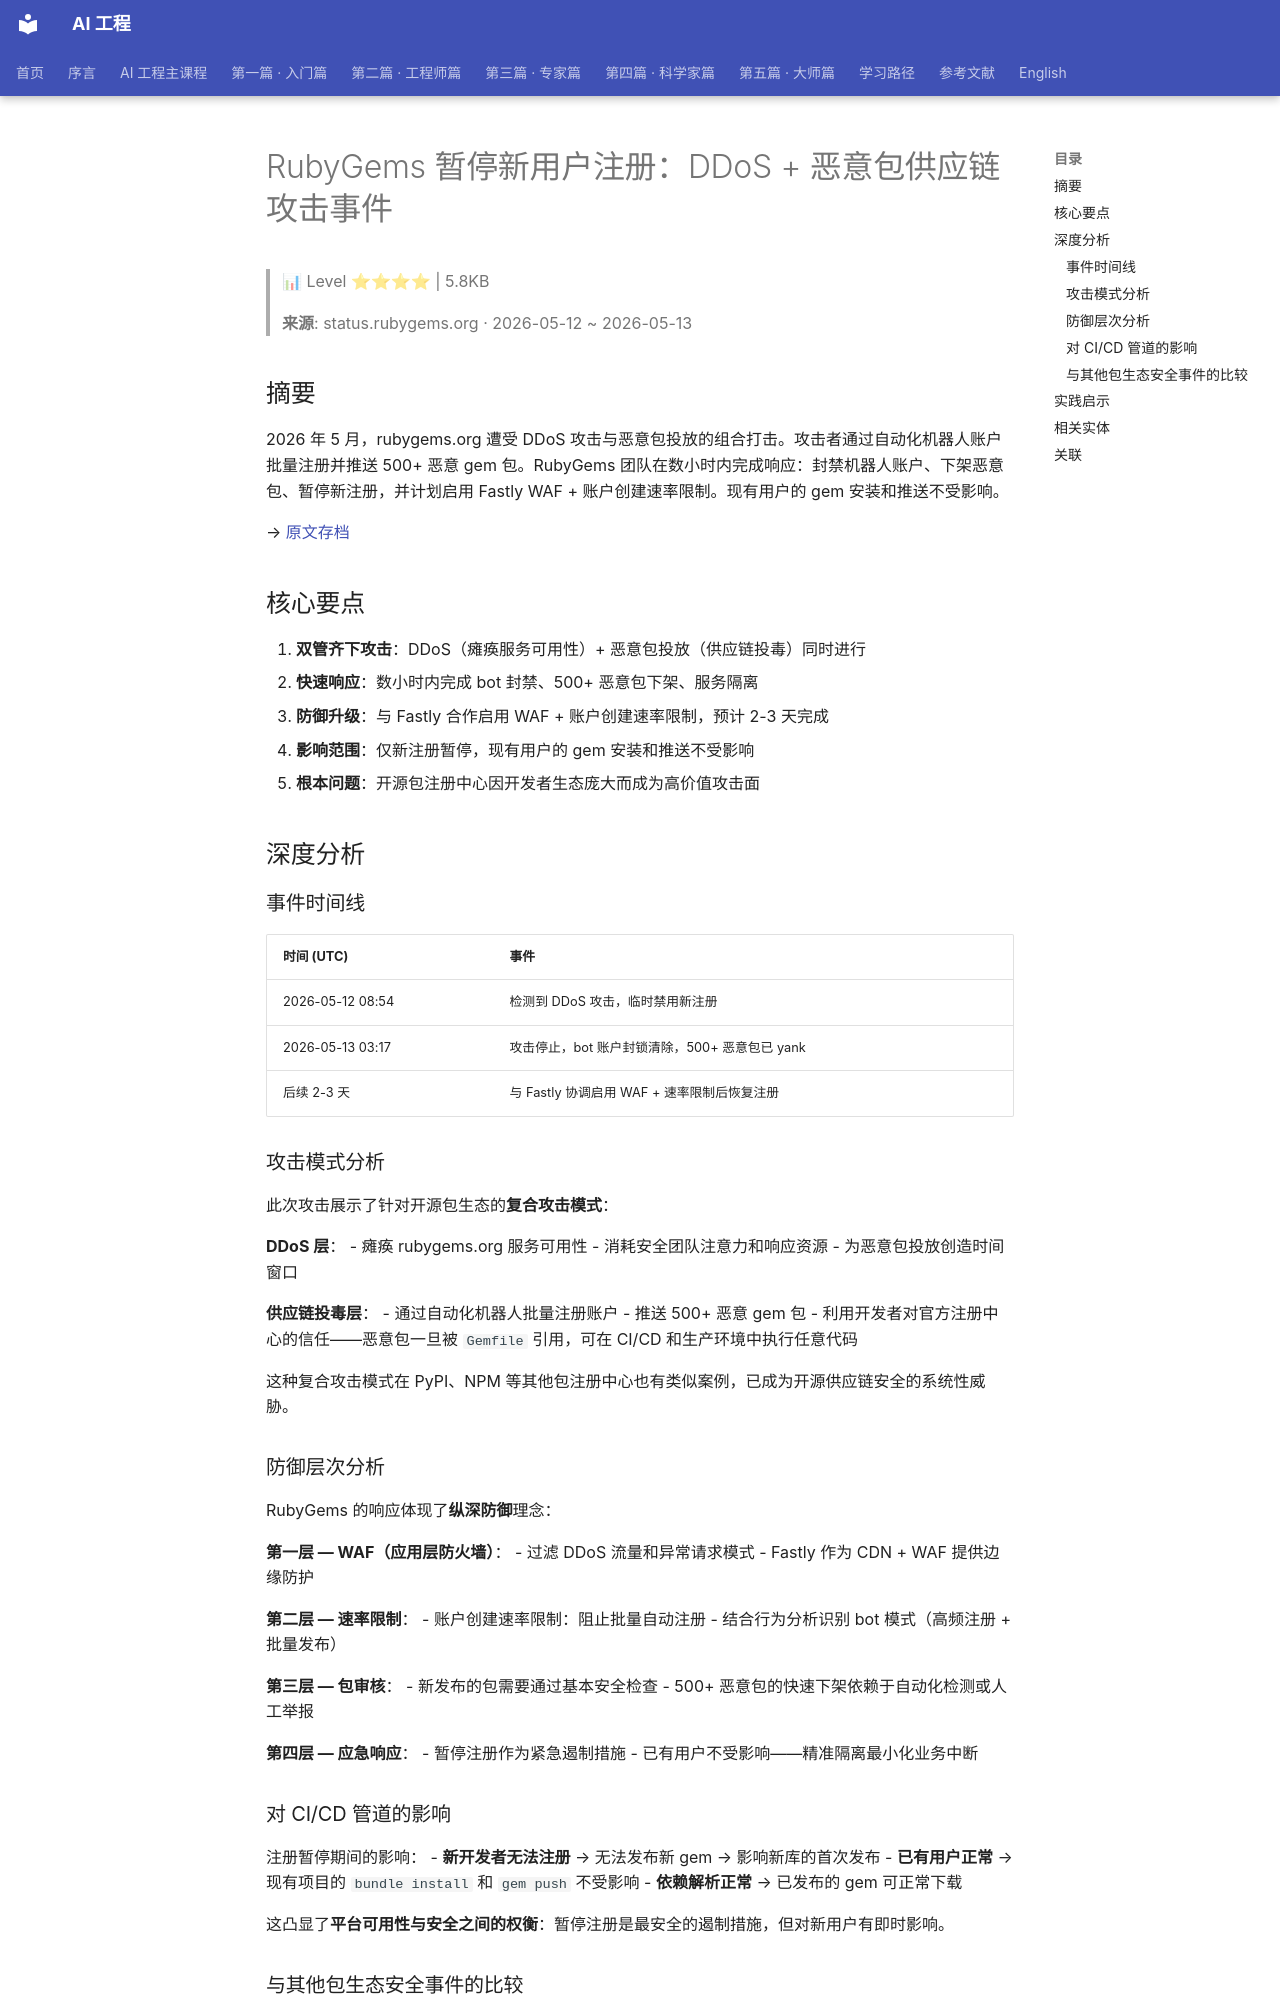

repository: QianJinGuo/wiki-book · page: ch01/448-rubygems-ddos.html · generator: mkdocs

# RubyGems 暂停新用户注册：DDoS + 恶意包供应链攻击事件

> 📊 Level ⭐⭐⭐⭐ | 5.8KB

> **来源**: status.rubygems.org · 2026-05-12 ~ 2026-05-13

## 摘要

2026 年 5 月，rubygems.org 遭受 DDoS 攻击与恶意包投放的组合打击。攻击者通过自动化机器人账户批量注册并推送 500+ 恶意 gem 包。RubyGems 团队在数小时内完成响应：封禁机器人账户、下架恶意包、暂停新注册，并计划启用 Fastly WAF + 账户创建速率限制。现有用户的 gem 安装和推送不受影响。

→ [原文存档](https://status.rubygems.org/incidents/cytf062tkwtt)

## 核心要点

1. **双管齐下攻击**：DDoS（瘫痪服务可用性）+ 恶意包投放（供应链投毒）同时进行
2. **快速响应**：数小时内完成 bot 封禁、500+ 恶意包下架、服务隔离
3. **防御升级**：与 Fastly 合作启用 WAF + 账户创建速率限制，预计 2-3 天完成
4. **影响范围**：仅新注册暂停，现有用户的 gem 安装和推送不受影响
5. **根本问题**：开源包注册中心因开发者生态庞大而成为高价值攻击面

## 深度分析

### 事件时间线

| 时间 (UTC) | 事件 |
|-----------|------|
| 2026-05-12 08:54 | 检测到 DDoS 攻击，临时禁用新注册 |
| 2026-05-13 03:17 | 攻击停止，bot 账户封锁清除，500+ 恶意包已 yank |
| 后续 2-3 天 | 与 Fastly 协调启用 WAF + 速率限制后恢复注册 |

### 攻击模式分析

此次攻击展示了针对开源包生态的**复合攻击模式**：

**DDoS 层**：
- 瘫痪 rubygems.org 服务可用性
- 消耗安全团队注意力和响应资源
- 为恶意包投放创造时间窗口

**供应链投毒层**：
- 通过自动化机器人批量注册账户
- 推送 500+ 恶意 gem 包
- 利用开发者对官方注册中心的信任——恶意包一旦被 `Gemfile` 引用，可在 CI/CD 和生产环境中执行任意代码

这种复合攻击模式在 PyPI、NPM 等其他包注册中心也有类似案例，已成为开源供应链安全的系统性威胁。

### 防御层次分析

RubyGems 的响应体现了**纵深防御**理念：

**第一层 — WAF（应用层防火墙）**：
- 过滤 DDoS 流量和异常请求模式
- Fastly 作为 CDN + WAF 提供边缘防护

**第二层 — 速率限制**：
- 账户创建速率限制：阻止批量自动注册
- 结合行为分析识别 bot 模式（高频注册 + 批量发布）

**第三层 — 包审核**：
- 新发布的包需要通过基本安全检查
- 500+ 恶意包的快速下架依赖于自动化检测或人工举报

**第四层 — 应急响应**：
- 暂停注册作为紧急遏制措施
- 已有用户不受影响——精准隔离最小化业务中断

### 对 CI/CD 管道的影响

注册暂停期间的影响：
- **新开发者无法注册** → 无法发布新 gem → 影响新库的首次发布
- **已有用户正常** → 现有项目的 `bundle install` 和 `gem push` 不受影响
- **依赖解析正常** → 已发布的 gem 可正常下载

这凸显了**平台可用性与安全之间的权衡**：暂停注册是最安全的遏制措施，但对新用户有即时影响。
